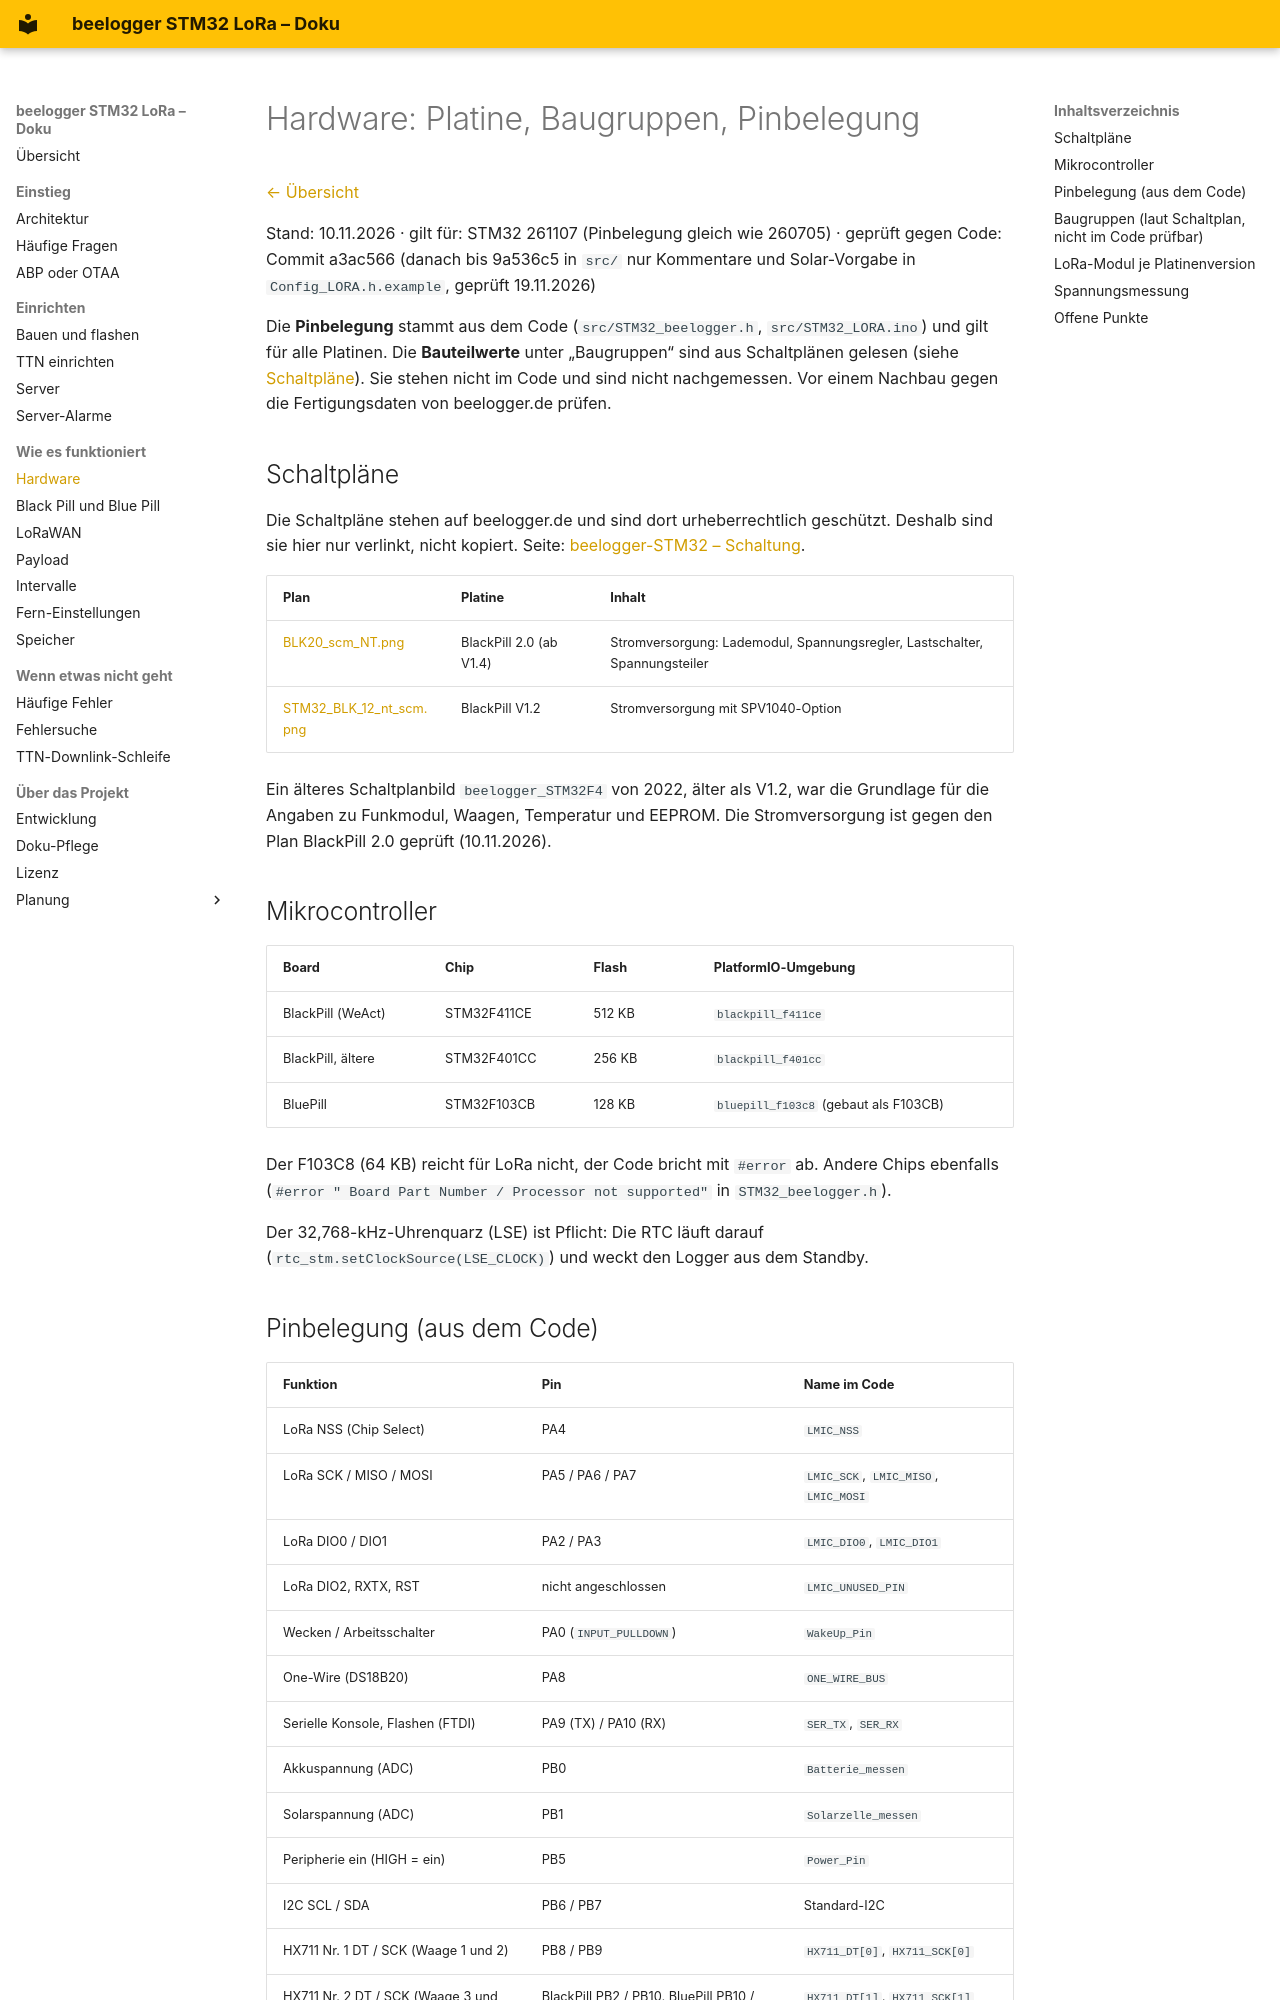

repository: desiue/beelogger-stm32 · page: hardware/index.html · generator: mkdocs

# Hardware: Platine, Baugruppen, Pinbelegung

[← Übersicht](README.md)

Stand: 10.11.2026 · gilt für: STM32 261107 (Pinbelegung gleich wie 260705) · geprüft gegen Code: Commit a3ac566 (danach bis 9a536c5 in `src/` nur Kommentare und Solar-Vorgabe in `Config_LORA.h.example`, geprüft 19.11.2026)

Die **Pinbelegung** stammt aus dem Code (`src/STM32_beelogger.h`, `src/STM32_LORA.ino`) und gilt für alle
Platinen. Die **Bauteilwerte** unter „Baugruppen“ sind aus Schaltplänen gelesen (siehe
[Schaltpläne](#schaltpläne)). Sie stehen nicht im Code und sind nicht nachgemessen. Vor einem Nachbau gegen
die Fertigungsdaten von beelogger.de prüfen.

## Schaltpläne

Die Schaltpläne stehen auf beelogger.de und sind dort urheberrechtlich geschützt. Deshalb sind sie hier nur
verlinkt, nicht kopiert. Seite: [beelogger-STM32 – Schaltung](https://beelogger.de/?p=211876).

| Plan | Platine | Inhalt |
|---|---|---|
| [BLK20_scm_NT.png](https://beelogger.de/wp-content/uploads/2026/03/BLK20_scm_NT.png) | BlackPill 2.0 (ab V1.4) | Stromversorgung: Lademodul, Spannungsregler, Lastschalter, Spannungsteiler |
| [STM32_BLK_12_nt_scm.png](https://beelogger.de/wp-content/uploads/2024/02/STM32_BLK_12_nt_scm.png) | BlackPill V1.2 | Stromversorgung mit SPV1040-Option |

Ein älteres Schaltplanbild `beelogger_STM32F4` von 2022, älter als V1.2, war die Grundlage für die Angaben zu
Funkmodul, Waagen, Temperatur und EEPROM. Die Stromversorgung ist gegen den Plan BlackPill 2.0 geprüft
(10.11.2026).

## Mikrocontroller

| Board | Chip | Flash | PlatformIO-Umgebung |
|---|---|---|---|
| BlackPill (WeAct) | STM32F411CE | 512 KB | `blackpill_f411ce` |
| BlackPill, ältere | STM32F401CC | 256 KB | `blackpill_f401cc` |
| BluePill | STM32F103CB | 128 KB | `bluepill_f103c8` (gebaut als F103CB) |

Der F103C8 (64 KB) reicht für LoRa nicht, der Code bricht mit `#error` ab. Andere Chips ebenfalls
(`#error " Board Part Number / Processor not supported"` in `STM32_beelogger.h`).

Der 32,768-kHz-Uhrenquarz (LSE) ist Pflicht: Die RTC läuft darauf (`rtc_stm.setClockSource(LSE_CLOCK)`)
und weckt den Logger aus dem Standby.

## Pinbelegung (aus dem Code)

| Funktion | Pin | Name im Code |
|---|---|---|
| LoRa NSS (Chip Select) | PA4 | `LMIC_NSS` |
| LoRa SCK / MISO / MOSI | PA5 / PA6 / PA7 | `LMIC_SCK`, `LMIC_MISO`, `LMIC_MOSI` |
| LoRa DIO0 / DIO1 | PA2 / PA3 | `LMIC_DIO0`, `LMIC_DIO1` |
| LoRa DIO2, RXTX, RST | nicht angeschlossen | `LMIC_UNUSED_PIN` |
| Wecken / Arbeitsschalter | PA0 (`INPUT_PULLDOWN`) | `WakeUp_Pin` |
| One-Wire (DS18B20) | PA8 | `ONE_WIRE_BUS` |
| Serielle Konsole, Flashen (FTDI) | PA9 (TX) / PA10 (RX) | `SER_TX`, `SER_RX` |
| Akkuspannung (ADC) | PB0 | `Batterie_messen` |
| Solarspannung (ADC) | PB1 | `Solarzelle_messen` |
| Peripherie ein (HIGH = ein) | PB5 | `Power_Pin` |
| I2C SCL / SDA | PB6 / PB7 | Standard-I2C |
| HX711 Nr. 1 DT / SCK (Waage 1 und 2) | PB8 / PB9 | `HX711_DT[0]`, `HX711_SCK[0]` |
| HX711 Nr. 2 DT / SCK (Waage 3 und 4) | BlackPill PB2 / PB10, BluePill PB10 / PB11 | `HX711_DT[1]`, `HX711_SCK[1]` |
| DHT 1 / DHT 2 | PB12 / PB13 | `DHT_Sensor_Pin[]` |
| LED | PC13 (LOW = an) | `blink_LED()` |
| ESP-Reset / SIM-Power (nicht für LoRa) | PB4 | `ESP_RESET`, `SIM_Power_Pin` |

Achtung bei HX711 Nr. 2: BlackPill und BluePill sind verschieden verdrahtet. Eine Platine für die BluePill
braucht für Waage 3 und 4 andere Leitungen als eine für die BlackPill.
